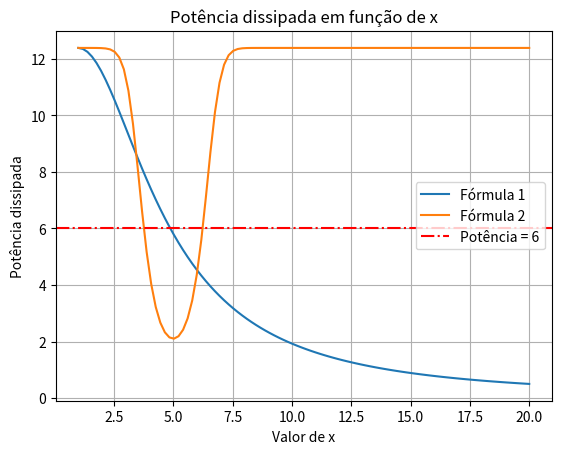

Write Python code to recreate this figure.
import numpy as np
import matplotlib.pyplot as plt

def Assembly(conec, C):
    lista_mtx = []
    for i in conec:
        for j in i:
            lista_mtx.append(j)

    nv = max(lista_mtx) + 1
    nc = len(conec)
    A = np.zeros(shape=(nv,nv))
    
    for k in range(nc):
        n1 = conec[k,0]
        n2 = conec[k,1]

        A[n1][n1] += C[k]
        A[n2][n2] += C[k]
        A[n1][n2] -= C[k]
        A[n2][n1] -= C[k]

    return A

def SolveNetwork(conec, C, natm, nB, QB):
    Atilde = Assembly(conec, C)
    for i in range(len(Atilde)):
        Atilde[natm, i] = 0
    Atilde[natm, natm] = 1

    b = np.zeros(len(Atilde))
    for i in range(len(b)):
        if(i == nB):
            b[i] = QB

    pressure = np.linalg.solve(Atilde, b)

    return pressure

def escreve_mtx_diagonal(C):
    nc = len(C)
    K = np.zeros(shape=(nc, nc))
    for i in range(nc):
        K[i,i] = C[i]
    return K

def escreve_mtx_D(C, conec):
    nv = np.max(conec) + 1
    nc = len(C)
    D = np.zeros((nc, nv))

    for k in range(nc):
        D[k, conec[k, 0]] = 1
        D[k, conec[k, 1]] = -1

    return D


def GeraRede(nx,ny,CH,CV):
    nv = nx*ny
    nc = (nx-1)*ny + (ny-1)*nx
    
    coord = np.zeros(shape=(nv,2))

    for i in range(nx):
        for j in range(ny):
            ig = i + j*nx
            coord[ig,0] = i
            coord[ig,1] = j

    conec = np.zeros(shape=(nc,2), dtype=int)
    C = np.zeros(nc)
    
    for j in range(ny):
        for i in range(nx-1):
            k = j*(nx-1) + i
            conec[k,0] = j*nx + i
            conec[k,1] = j*nx + i+1
            C[k] = CH

    for i in range(nx):
        for j in range(ny-1):
            k = (nx-1)*ny + j*nx + i
            conec[k,0] = i + j*nx
            conec[k,1] = i + (j+1)*nx
            C[k] = CV

    return nv, nc, conec, C, coord

def calcula_potencia(x):
    # condutividades de acordo com as fórmulas
    CH_formula1 = 2.3 + 0.1 * (x - 1)**2
    CV_formula1 = 1.8 + 0.2 * (x - 1)**2

    CH_formula2 = 2.3 + 10 * np.exp(-(x - 5)**2)
    CV_formula2 = 1.8 + 10 * np.exp(-(x - 5)**2)

    # calculando a potencia para as duas fórmulas:
   
    m, n = 9, 8
    nv, nc, conec, C, _ = GeraRede(m, n, CH_formula1, CV_formula1)
    pressure_formula1 = SolveNetwork(conec, C, n*m - 1, 0, 3)
    K_formula1 = escreve_mtx_diagonal(C)
    D_formula1 = escreve_mtx_D(C, conec)
    #transpostas
    transposta_pressure_formula1 = pressure_formula1.transpose()
    transposta_D_formula1 = D_formula1.transpose()
    potencia_formula1 = transposta_pressure_formula1 @ (transposta_D_formula1 @ K_formula1 @ D_formula1) @ pressure_formula1

    nv, nc, conec, C, _ = GeraRede(m, n, CH_formula2, CV_formula2)
    pressure_formula2 = SolveNetwork(conec, C, n*m - 1, 0, 3)
    K_formula2 = escreve_mtx_diagonal(C)
    D_formula2 = escreve_mtx_D(C, conec)
    transposta_pressure_formula2 = pressure_formula2.transpose()
    transposta_D_formula2 = D_formula2.transpose()
    potencia_formula2 = transposta_pressure_formula2 @ (transposta_D_formula2 @ K_formula2 @ D_formula2) @ pressure_formula2

    return potencia_formula1, potencia_formula2


# proximas linhas para plotar a potência para diferentes valores de x
x_values = np.linspace(1, 20, 100)
valores_potencia_formula1 = []
valores_potencia_formula2 = []

for x in x_values:
    potencia1, potencia2 = calcula_potencia(x)
    valores_potencia_formula1.append(potencia1)
    valores_potencia_formula2.append(potencia2)
    

plt.plot(x_values, valores_potencia_formula1, label="Fórmula 1")
plt.plot(x_values, valores_potencia_formula2, label="Fórmula 2")
plt.axhline(y=6, color='r', linestyle='-.', label="Potência = 6")
plt.xlabel("Valor de x")
plt.ylabel("Potência dissipada")
plt.title("Potência dissipada em função de x")
plt.legend()
plt.grid()
plt.show()
